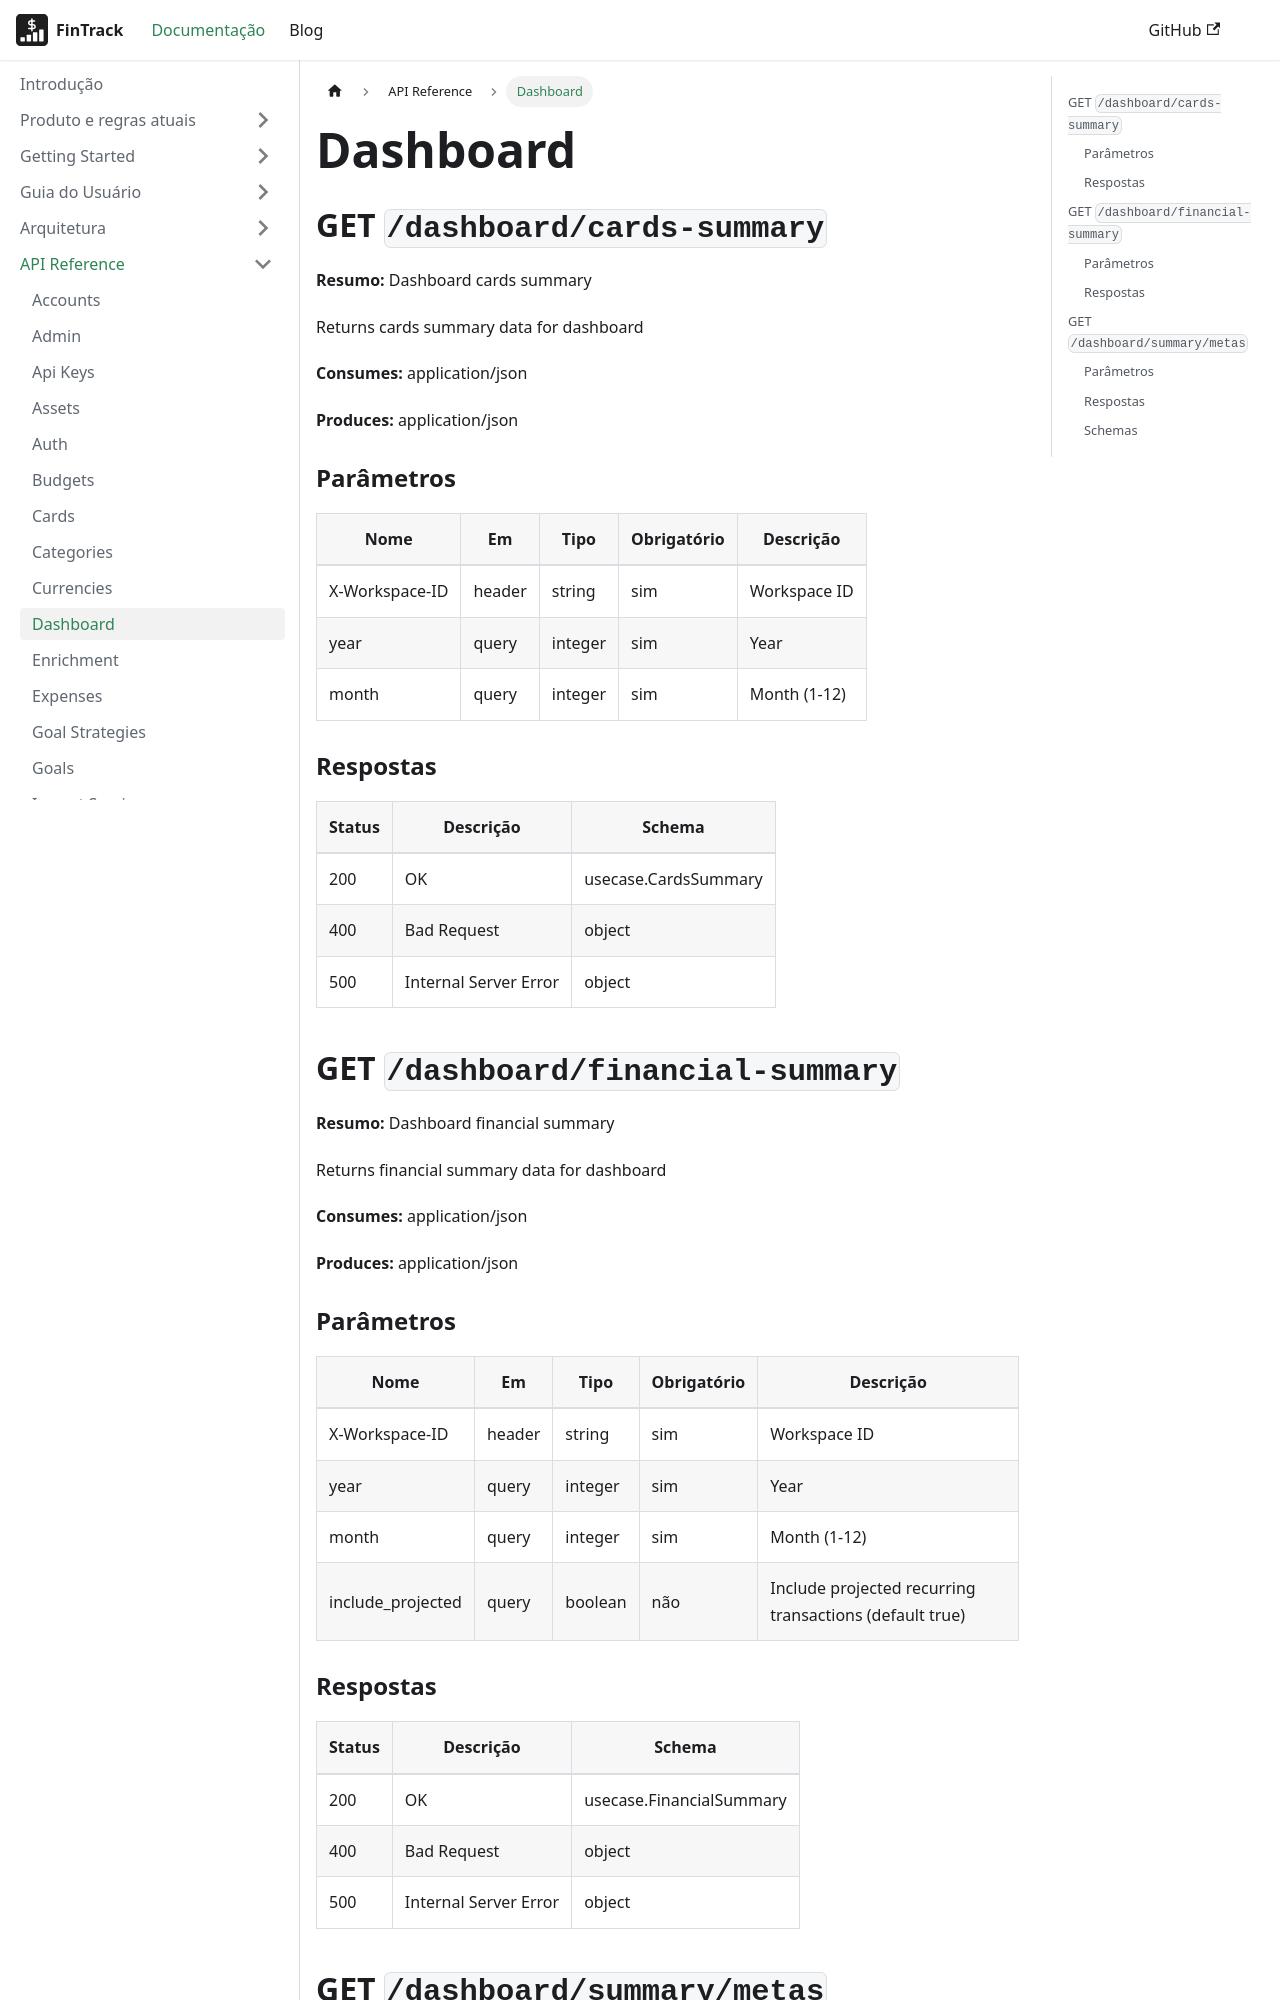

repository: PHRaulino-Space/phrs-fintrack-docs · page: docs/api-simple/dashboard/index.html · generator: docusaurus

---
title: Dashboard
---
## GET `/dashboard/cards-summary`

**Resumo:** Dashboard cards summary

Returns cards summary data for dashboard

**Consumes:** application/json

**Produces:** application/json

### Parâmetros

| Nome | Em | Tipo | Obrigatório | Descrição |
| --- | --- | --- | --- | --- |
| X-Workspace-ID | header | string | sim | Workspace ID |
| year | query | integer | sim | Year |
| month | query | integer | sim | Month (1-12) |

### Respostas

| Status | Descrição | Schema |
| --- | --- | --- |
| 200 | OK | usecase.CardsSummary |
| 400 | Bad Request | object |
| 500 | Internal Server Error | object |

## GET `/dashboard/financial-summary`

**Resumo:** Dashboard financial summary

Returns financial summary data for dashboard

**Consumes:** application/json

**Produces:** application/json

### Parâmetros

| Nome | Em | Tipo | Obrigatório | Descrição |
| --- | --- | --- | --- | --- |
| X-Workspace-ID | header | string | sim | Workspace ID |
| year | query | integer | sim | Year |
| month | query | integer | sim | Month (1-12) |
| include_projected | query | boolean | não | Include projected recurring transactions (default true) |

### Respostas

| Status | Descrição | Schema |
| --- | --- | --- |
| 200 | OK | usecase.FinancialSummary |
| 400 | Bad Request | object |
| 500 | Internal Server Error | object |
